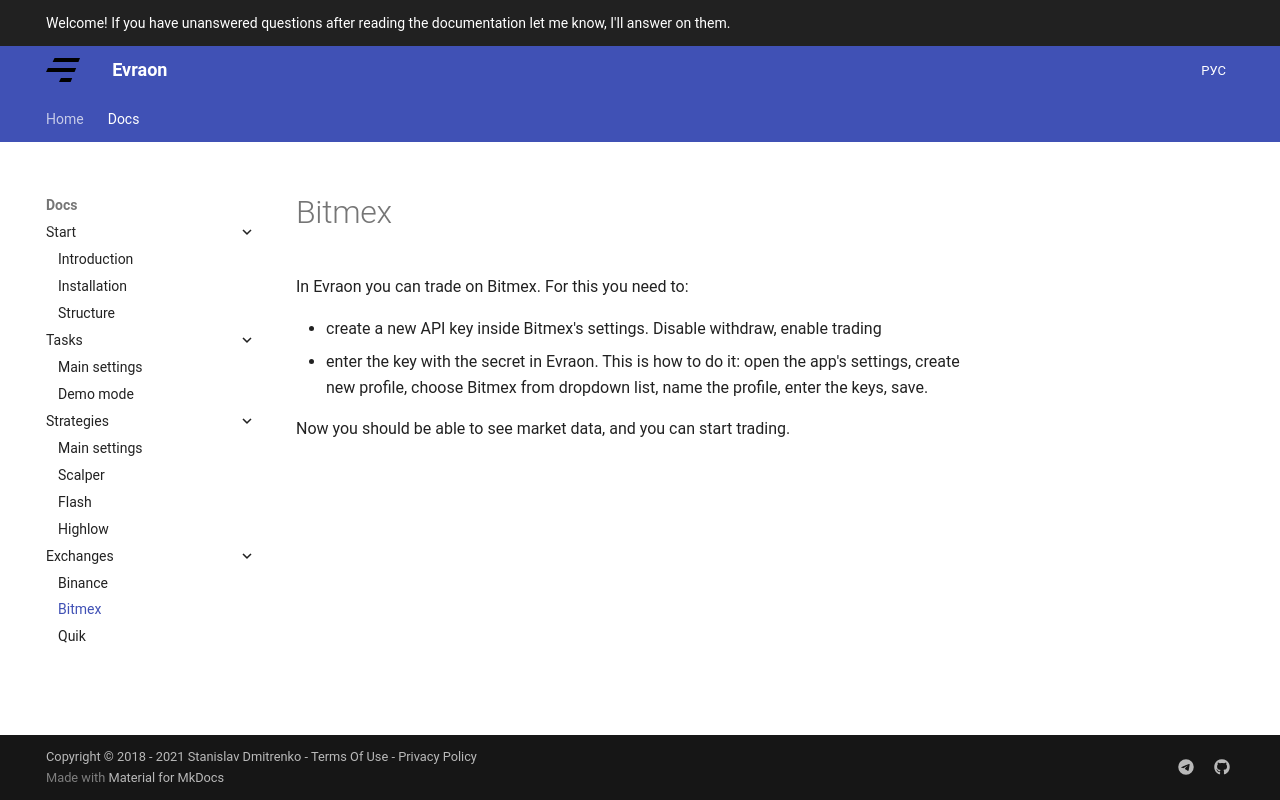

repository: avently/evraon-website · page: docs/connectors/bitmex/index.html · generator: mkdocs

---
title: Bitmex
---

In Evraon you can trade on Bitmex. For this you need to:

- create a new API key inside Bitmex's settings. Disable withdraw, enable trading
- enter the key with the secret in Evraon. This is how to do it: open the app's
  settings, create new profile, choose Bitmex from dropdown list, name the profile,
  enter the keys, save.

Now you should be able to see market data, and you can start trading.
